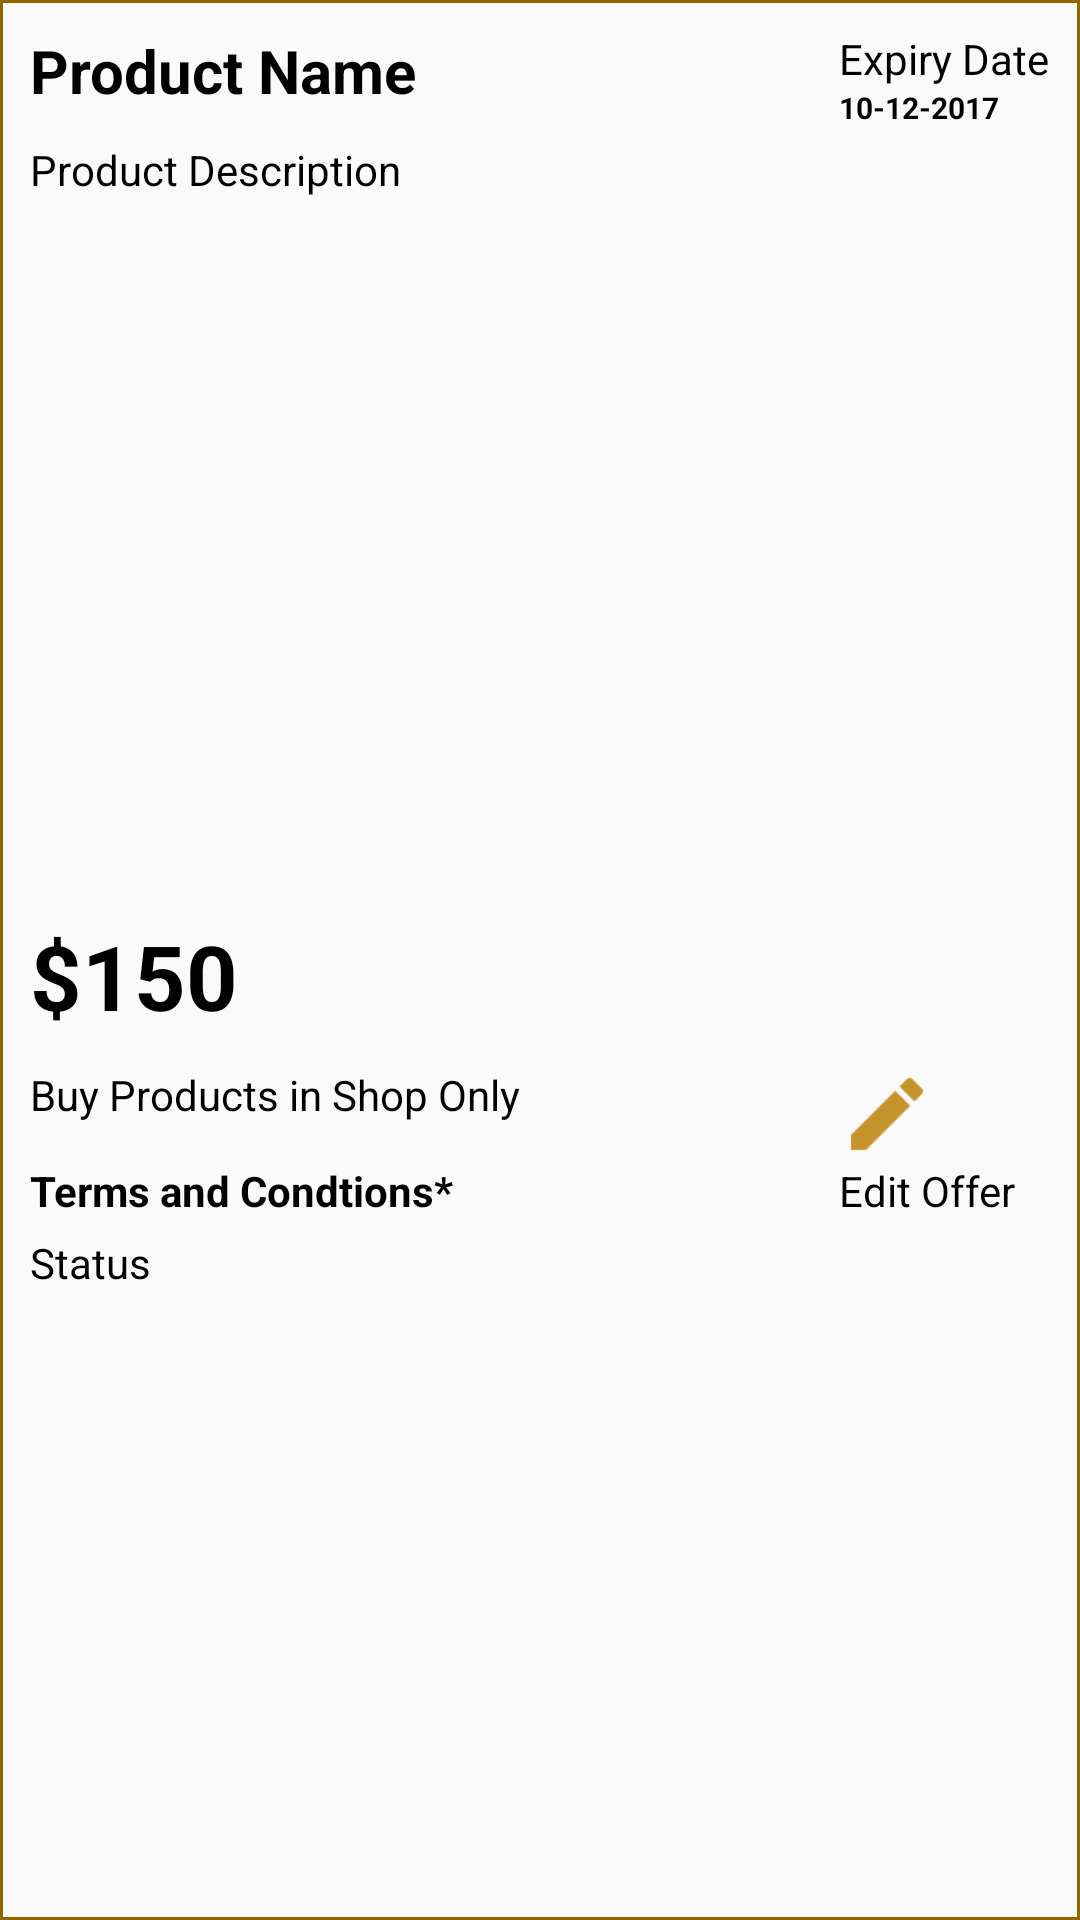

Write the Android layout XML for this screen, with the resource values it uses.
<!-- AndroidManifest.xml: application theme AppTheme -->
<!-- res/layout/offer_row.xml -->
<?xml version="1.0" encoding="utf-8"?>
<RelativeLayout xmlns:android="http://schemas.android.com/apk/res/android"
    android:layout_width="match_parent"
    android:layout_height="wrap_content"
    android:background="@drawable/border"
    android:padding="10dp">

    <TextView
        android:id="@+id/tv_productname"
        android:layout_width="wrap_content"
        android:layout_height="wrap_content"
        android:layout_alignParentLeft="true"
        android:layout_alignParentStart="true"
        android:layout_alignParentTop="true"
        android:paddingBottom="10dp"
        android:text="Product Name"
        android:textColor="@color/colorAccent"
        android:textSize="20dp"
        android:textStyle="bold" />

    <TextView
        android:id="@+id/tv_description"
        android:layout_width="wrap_content"
        android:layout_height="wrap_content"
        android:layout_alignParentLeft="true"
        android:layout_alignParentStart="true"
        android:layout_below="@+id/tv_productname"
        android:text="Product Description"
        android:textColor="@color/colorAccent" />

    <FrameLayout
        android:id="@+id/productimagelayout"
        android:layout_width="match_parent"
        android:layout_height="wrap_content"
        android:layout_below="@+id/tv_description">

        <ImageView
            android:id="@+id/iv_productimage"
            android:layout_width="match_parent"
            android:layout_height="200dp"
            android:layout_alignParentLeft="true"
            android:layout_alignParentStart="true"
            android:layout_marginTop="24dp"
            android:scaleType="fitCenter" />

        <ImageView
            android:id="@+id/iv_offer"
            android:layout_width="wrap_content"
            android:layout_height="20dp"
            android:layout_above="@+id/tv_status"
            android:layout_alignParentLeft="true"
            android:layout_alignParentStart="true"
            android:layout_below="@+id/tv_buyproduct"
            android:src="@drawable/offertags"
            android:visibility="gone" />


    </FrameLayout>

    <TextView
        android:id="@+id/tv_productprice"
        android:layout_width="wrap_content"
        android:layout_height="wrap_content"
        android:layout_alignParentLeft="true"
        android:layout_alignParentStart="true"
        android:layout_below="@+id/productimagelayout"
        android:layout_marginTop="15dp"
        android:paddingBottom="10dp"
        android:text="$150"
        android:textColor="@color/colorAccent"
        android:textSize="30dp"
        android:textStyle="bold" />


    <ImageView
        android:id="@+id/iv_editoffer"
        android:layout_width="32dp"
        android:layout_height="32dp"
        android:layout_alignLeft="@+id/tv_expiry"
        android:layout_alignStart="@+id/tv_expiry"
        android:layout_below="@+id/tv_productprice"
        android:background="@drawable/ic_create_gold_24dp" />

    <TextView
        android:id="@+id/tv_editoffer"
        android:layout_width="wrap_content"
        android:layout_height="wrap_content"
        android:layout_alignLeft="@+id/iv_editoffer"
        android:layout_alignStart="@+id/iv_editoffer"
        android:layout_below="@+id/iv_editoffer"
        android:text="Edit Offer"
        android:textColor="@color/colorAccent" />

    <TextView
        android:id="@+id/tv_termsandcondition"
        android:layout_width="wrap_content"
        android:layout_height="wrap_content"
        android:layout_above="@+id/tv_status"
        android:layout_alignEnd="@+id/iv_offer"
        android:layout_alignRight="@+id/iv_offer"
        android:text="Terms and Condtions*"
        android:textColor="@color/colorAccent"
        android:textStyle="bold" />

    <TextView
        android:id="@+id/tv_status"
        android:layout_width="wrap_content"
        android:layout_height="wrap_content"
        android:layout_alignParentLeft="true"
        android:layout_alignParentStart="true"
        android:layout_below="@+id/tv_editoffer"
        android:layout_marginTop="5dp"
        android:text="Status"
        android:textColor="@color/colorAccent" />

    <TextView
        android:id="@+id/tv_buyproduct"
        android:layout_width="wrap_content"
        android:layout_height="wrap_content"
        android:layout_alignParentLeft="true"
        android:layout_alignParentStart="true"
        android:layout_below="@+id/tv_productprice"
        android:text="Buy Products in Shop Only"
        android:textColor="@color/colorAccent" />


    <TextView
        android:id="@+id/tv_expirydate"
        android:layout_width="wrap_content"
        android:layout_height="wrap_content"
        android:layout_alignParentEnd="true"
        android:layout_alignParentRight="true"
        android:layout_alignParentTop="true"
        android:text="Expiry Date"
        android:textColor="@color/colorAccent" />

    <TextView
        android:id="@+id/tv_expiry"
        android:layout_width="wrap_content"
        android:layout_height="wrap_content"
        android:layout_alignLeft="@+id/tv_expirydate"
        android:layout_alignStart="@+id/tv_expirydate"
        android:layout_below="@+id/tv_expirydate"
        android:paddingBottom="10dp"
        android:text="10-12-2017"
        android:textColor="@color/colorAccent"
        android:textSize="10dp"
        android:textStyle="bold" />

</RelativeLayout>
<!-- resources referenced by this layout -->
<resources>
  <color name="colorAccent">#000000</color>
  <!-- drawable border (drawable-hdpi) -->
  <?xml version="1.0" encoding="utf-8"?>
  
  <shape xmlns:android="http://schemas.android.com/apk/res/android"
      android:shape="rectangle" >
  
      <solid android:color="#0000" />
  
      <stroke
          android:width="1dp"
          android:color="@color/colorPrimaryDark" />
  
  </shape>
  <!-- drawable ic_create_gold_24dp: png bitmap (drawable-hdpi, 298 bytes) -->
  <!-- drawable offertags: png bitmap (drawable-hdpi, 4043 bytes) -->
  <style name="AppTheme" parent="Theme.AppCompat.Light.NoActionBar">
          
          <item name="colorPrimary">@color/colorPrimary</item>
          <item name="colorPrimaryDark">@color/colorPrimaryDark</item>
          <item name="colorAccent">@color/colorAccent</item>
      </style>
  <color name="colorPrimaryDark">#916700</color>
  <color name="colorPrimary">#c6942c</color>
</resources>
